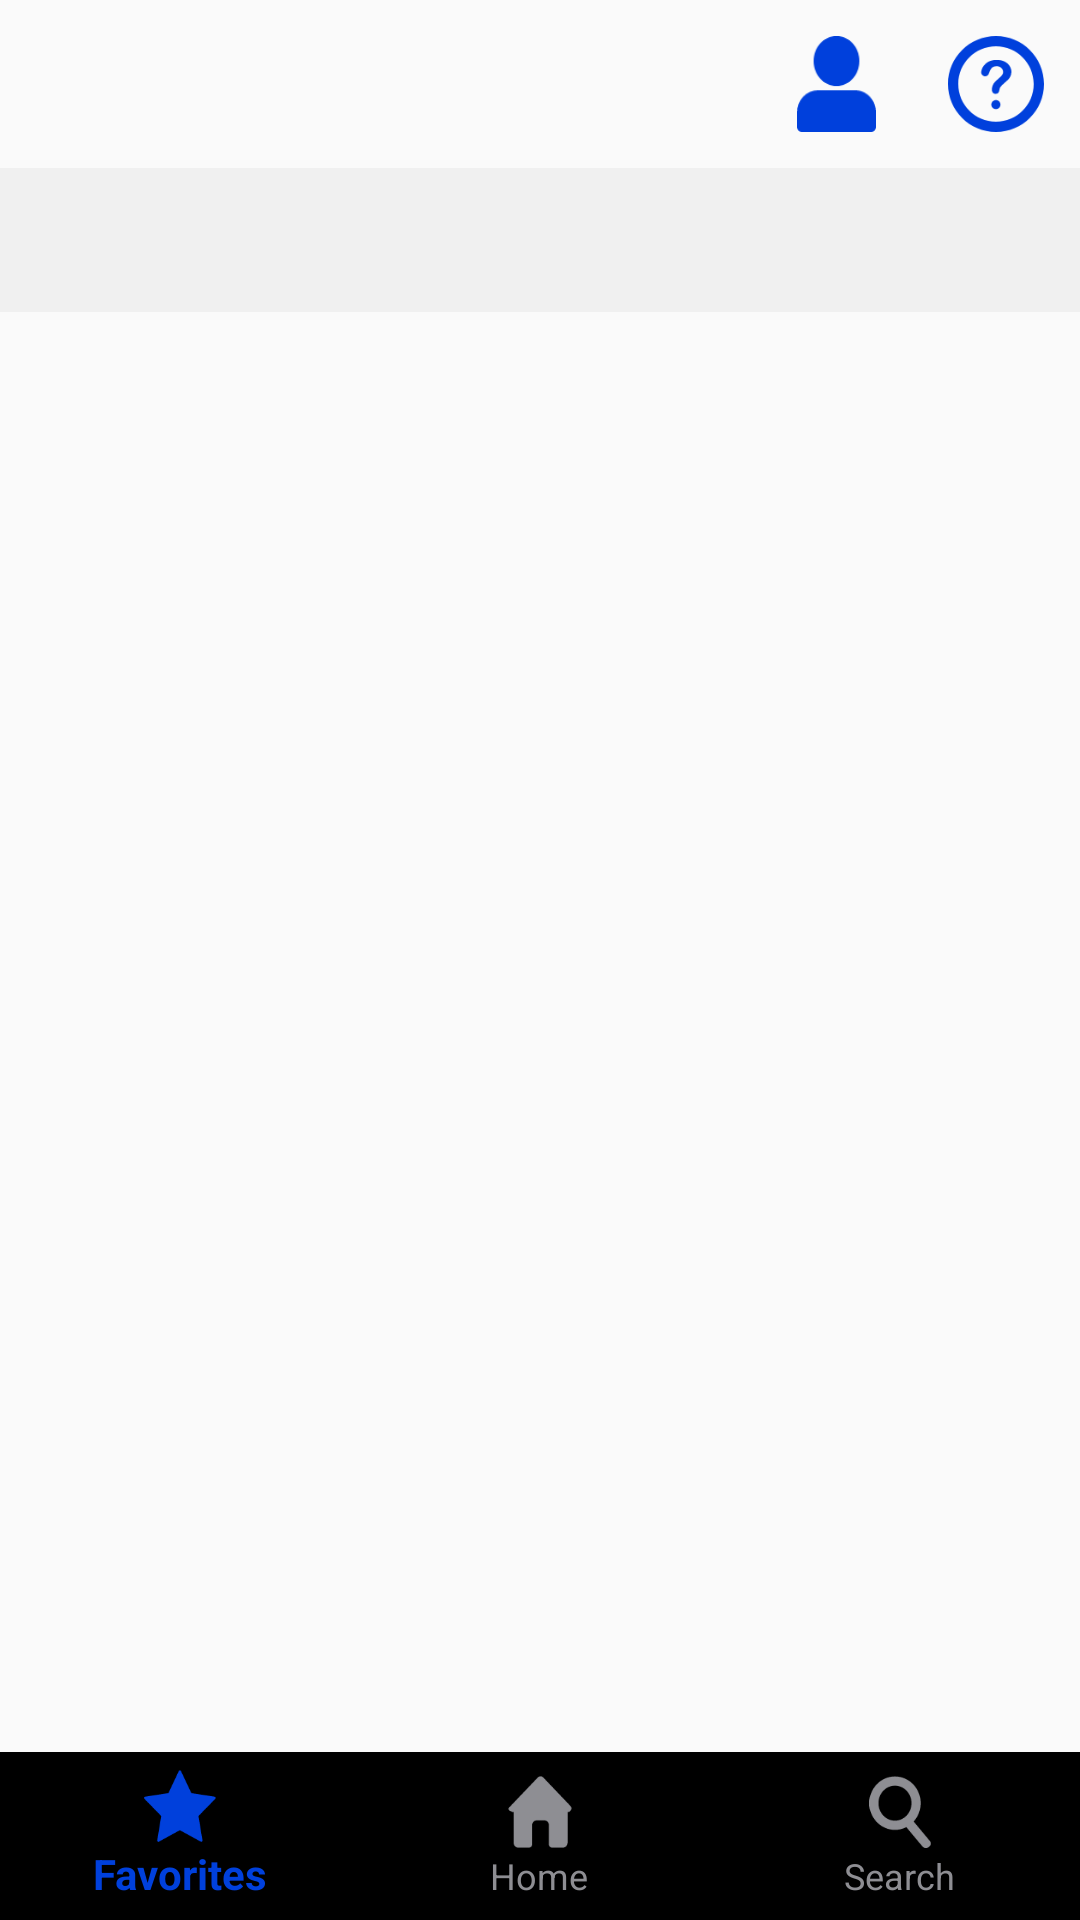

Write the Android layout XML for this screen, with the resource values it uses.
<!-- AndroidManifest.xml: application theme AppTheme -->
<!-- res/layout/activity_computer.xml -->
<?xml version="1.0" encoding="utf-8"?>
<androidx.constraintlayout.widget.ConstraintLayout xmlns:android="http://schemas.android.com/apk/res/android"
    xmlns:app="http://schemas.android.com/apk/res-auto"
    xmlns:tools="http://schemas.android.com/tools"
    android:id="@+id/layout_computer"
    android:layout_width="match_parent"
    android:layout_height="match_parent"
    tools:context="com.example.digitalevidence.activities.ComputerActivity">

    <include
        android:id="@+id/include3"
        layout="@layout/toolbar"
        android:layout_width="match_parent"
        android:layout_height="wrap_content"
        app:layout_constraintTop_toTopOf="parent" />

    <include
        android:id="@+id/include4"
        layout="@layout/tabs"
        android:layout_width="match_parent"
        android:layout_height="wrap_content"
        app:layout_constraintTop_toBottomOf="@+id/include3" />

    <androidx.viewpager.widget.ViewPager
        android:id="@+id/viewPager"
        android:layout_width="match_parent"
        android:layout_height="0dp"
        app:layout_constraintBottom_toTopOf="@+id/include2"
        app:layout_constraintEnd_toEndOf="parent"
        app:layout_constraintStart_toStartOf="parent"
        app:layout_constraintTop_toBottomOf="@+id/include4" />

    <include
        android:id="@+id/include2"
        layout="@layout/nav"
        android:layout_width="match_parent"
        android:layout_height="wrap_content"
        app:layout_constraintBottom_toBottomOf="parent" />

</androidx.constraintlayout.widget.ConstraintLayout>
<!-- res/layout/toolbar.xml (included above) -->
<?xml version="1.0" encoding="utf-8"?>
<androidx.constraintlayout.widget.ConstraintLayout
    xmlns:android="http://schemas.android.com/apk/res/android"
    xmlns:app="http://schemas.android.com/apk/res-auto"
    android:id="@+id/layout_toolbar"
    android:layout_width="match_parent"
    android:layout_height="match_parent" >

    <androidx.appcompat.widget.Toolbar
        android:id="@+id/toolbar"
        android:layout_width="match_parent"
        android:layout_height="wrap_content"
        app:layout_constraintEnd_toEndOf="parent"
        app:layout_constraintStart_toStartOf="parent"
        app:layout_constraintTop_toTopOf="parent"
        app:menu="@menu/toolbar" />

    <TextView
        android:id="@+id/toolbar_title"
        style="@style/TextBoxBold"
        android:layout_width="wrap_content"
        android:layout_height="wrap_content"
        android:layout_marginStart="64dp"
        android:layout_marginLeft="64dp"
        app:layout_constraintBottom_toBottomOf="@+id/toolbar"
        app:layout_constraintStart_toStartOf="parent"
        app:layout_constraintTop_toTopOf="@+id/toolbar" />

</androidx.constraintlayout.widget.ConstraintLayout>
<!-- res/layout/tabs.xml (included above) -->
<?xml version="1.0" encoding="utf-8"?>
<androidx.constraintlayout.widget.ConstraintLayout xmlns:android="http://schemas.android.com/apk/res/android"
    xmlns:app="http://schemas.android.com/apk/res-auto"
    android:id="@+id/linearLayout"
    android:layout_width="match_parent"
    android:layout_height="match_parent" >

    <com.google.android.material.tabs.TabLayout
        android:id="@+id/tabLayout"
        app:tabMode="scrollable"
        android:layout_width="match_parent"
        android:layout_height="wrap_content"
        android:background="@color/colorBackground"
        app:layout_constraintEnd_toEndOf="parent"
        app:layout_constraintStart_toStartOf="parent" />

</androidx.constraintlayout.widget.ConstraintLayout>
<!-- res/layout/nav.xml (included above) -->
<?xml version="1.0" encoding="utf-8"?>
<androidx.constraintlayout.widget.ConstraintLayout xmlns:android="http://schemas.android.com/apk/res/android"
    xmlns:app="http://schemas.android.com/apk/res-auto"
    android:id="@+id/layout_navigation"
    android:layout_width="match_parent"
    android:layout_height="match_parent" >

    <com.google.android.material.bottomnavigation.BottomNavigationView
        android:id="@+id/nav"
        app:labelVisibilityMode="labeled"
        app:itemIconTint="@color/nav_colors"
        app:itemTextColor="@color/nav_colors"
        android:layout_width="wrap_content"
        android:layout_height="wrap_content"
        app:layout_constraintBottom_toBottomOf="parent"
        app:layout_constraintEnd_toEndOf="parent"
        app:layout_constraintStart_toStartOf="parent"
        app:menu="@menu/navigation" />

</androidx.constraintlayout.widget.ConstraintLayout>
<!-- resources referenced by this layout -->
<resources>
  <color name="colorBackground">#F0F0F0</color>
  <style name="TextBoxBold" parent="@android:style/TextAppearance.Large">
          <item name="android:layout_width">120dp</item>
          <item name="android:layout_height">120dp</item>
          <item name="itemTextColor">@android:color/black</item>
          <item name="android:maxLines">1</item>
          <item name="android:gravity">center</item>
          <item name="android:textStyle">bold</item>
      </style>
  <style name="AppTheme" parent="Theme.AppCompat.Light.NoActionBar">
          <item name="colorPrimary">@color/colorPrimary</item>
          <item name="colorPrimaryDark">@color/colorPrimaryDark</item>
          <item name="colorAccent">@color/colorAccent</item>
      </style>
  <color name="colorPrimary">#FFFFFF</color>
  <color name="colorAccent">#FF0040DC</color>
  <!-- not gathered from this repository: default colours our renderer supplied (Android Studio template values) -->
  <color name="colorPrimaryDark">#FF3700B3</color>
</resources>
